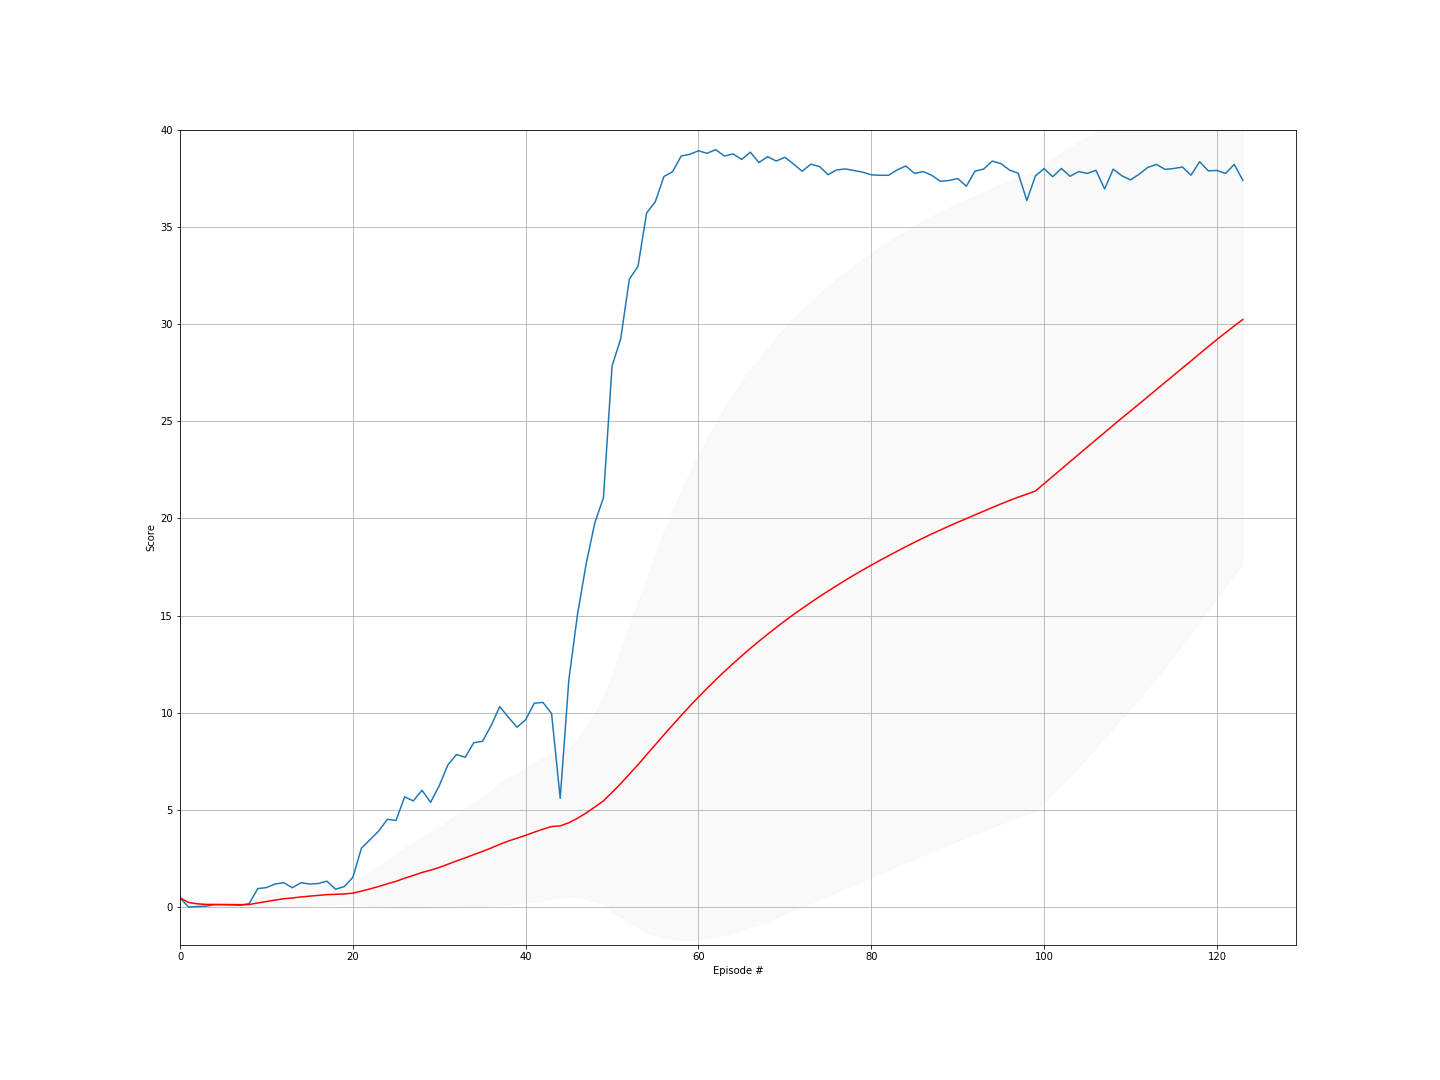

Values plotted in this chart, from the file beside it:
episode, score, ma, std
0, 0.482, 0.482, 0.0
1, 0.0045, 0.2432, 0.2387
2, 0.037, 0.1745, 0.2178
3, 0.052, 0.1439, 0.196
4, 0.131, 0.1413, 0.1754
5, 0.1275, 0.139, 0.1602
6, 0.118, 0.136, 0.1485
7, 0.0975, 0.1312, 0.1395
8, 0.183, 0.1369, 0.1325
9, 0.958, 0.219, 0.2765
10, 1.009, 0.2909, 0.348
11, 1.193, 0.3661, 0.4162
12, 1.26, 0.4349, 0.4655
13, 1.001, 0.4754, 0.4717
14, 1.26, 0.5277, 0.496
15, 1.19, 0.5691, 0.5064
16, 1.218, 0.6073, 0.5144
17, 1.34, 0.648, 0.5274
18, 0.924, 0.6625, 0.517
19, 1.059, 0.6824, 0.5113
20, 1.534, 0.723, 0.5309
21, 3.04, 0.8283, 0.7086
22, 3.476, 0.9434, 0.8785
23, 3.921, 1.067, 1.046
24, 4.522, 1.206, 1.228
25, 4.464, 1.331, 1.358
26, 5.677, 1.492, 1.565
27, 5.467, 1.634, 1.705
28, 6.015, 1.785, 1.856
29, 5.397, 1.905, 1.936
30, 6.25, 2.046, 2.054
31, 7.319, 2.21, 2.22
32, 7.855, 2.381, 2.391
33, 7.712, 2.538, 2.522
34, 8.461, 2.707, 2.674
35, 8.532, 2.869, 2.805
36, 9.336, 3.044, 2.959
37, 10.32, 3.235, 3.143
38, 9.773, 3.403, 3.27
39, 9.261, 3.55, 3.356
40, 9.643, 3.698, 3.446
41, 10.49, 3.86, 3.559
42, 10.53, 4.015, 3.658
43, 9.964, 4.15, 3.723
44, 5.6, 4.183, 3.688
45, 11.7, 4.346, 3.809
46, 15.05, 4.574, 4.073
47, 17.66, 4.847, 4.442
48, 19.76, 5.151, 4.876
49, 21.06, 5.469, 5.316
50, 27.84, 5.908, 6.11
51, 29.24, 6.356, 6.847
52, 32.31, 6.846, 7.646
53, 32.96, 7.33, 8.353
54, 35.71, 7.846, 9.104
55, 36.29, 8.354, 9.777
56, 37.58, 8.866, 10.42
57, 37.83, 9.366, 11
58, 38.64, 9.862, 11.54
59, 38.73, 10.34, 12.03
... 64 more rows
